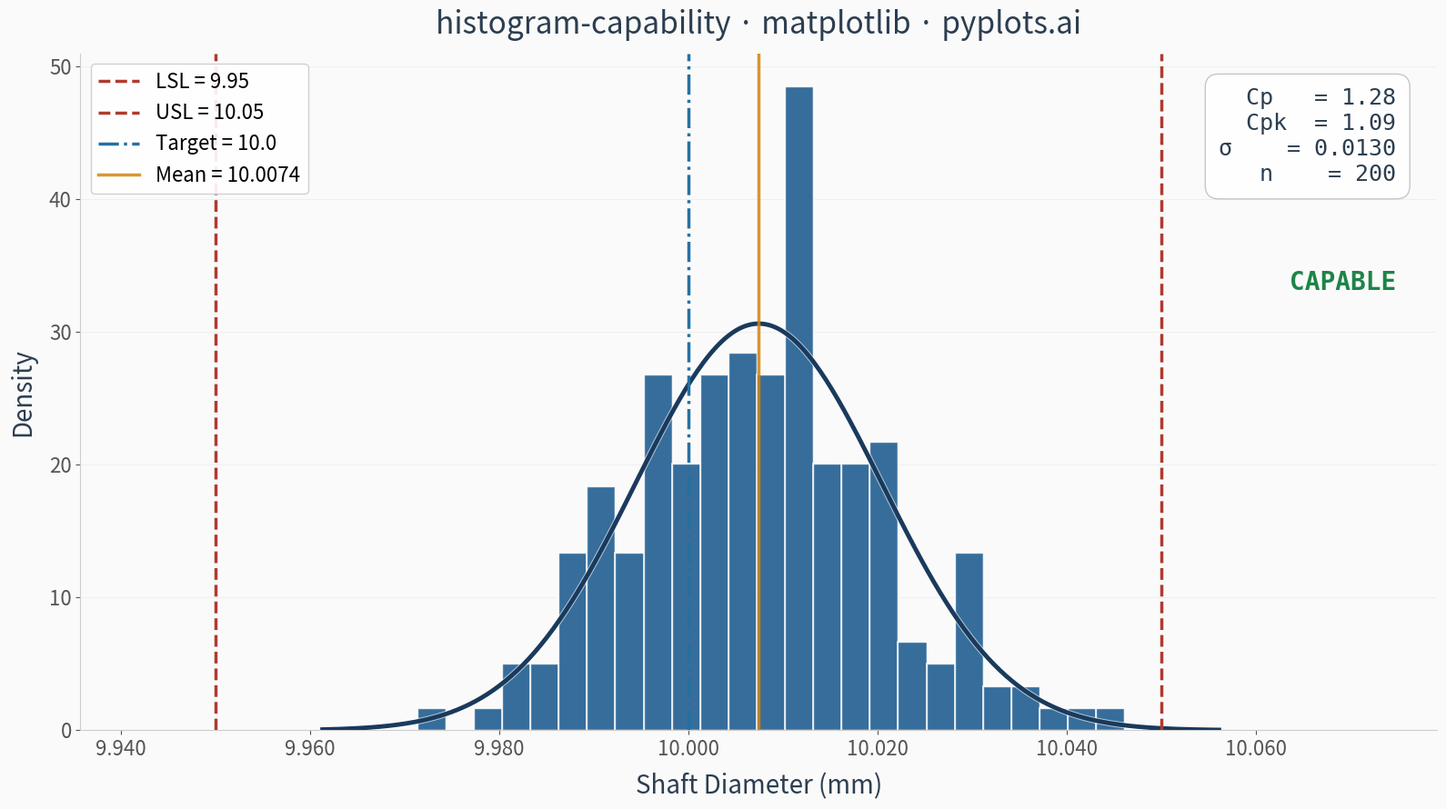

Recreate this plot in Python.
""" pyplots.ai
histogram-capability: Process Capability Plot with Specification Limits
Library: matplotlib 3.10.8 | Python 3.14.3
Quality: 92/100 | Created: 2026-03-19
"""

import matplotlib.patheffects as pe
import matplotlib.pyplot as plt
import matplotlib.ticker as ticker
import numpy as np
from scipy import stats


# Data — mean shifted from target to demonstrate Cp vs Cpk distinction
np.random.seed(42)
measurements = np.random.normal(loc=10.008, scale=0.014, size=200)
lsl = 9.95
usl = 10.05
target = 10.00

# Capability indices
mean = np.mean(measurements)
sigma = np.std(measurements, ddof=1)
cp = (usl - lsl) / (6 * sigma)
cpk = min((usl - mean) / (3 * sigma), (mean - lsl) / (3 * sigma))

# Color palette — cohesive steel-blue theme with warm accents
c_bar = "#306998"
c_curve = "#1a3a5c"
c_limit = "#b03a2e"
c_target = "#2471a3"
c_mean = "#d4840a"
c_text = "#2c3e50"

# Plot
fig, ax = plt.subplots(figsize=(16, 9), facecolor="#fafafa")
ax.set_facecolor("#fafafa")

# Histogram with gradient-like effect via layered bars
n_vals, bin_edges, patches = ax.hist(
    measurements, bins=25, density=True, alpha=0.82, color=c_bar, edgecolor="white", linewidth=1.0, zorder=3
)
for patch in patches:
    patch.set_path_effects([pe.withStroke(linewidth=1.2, foreground="white")])

# Fitted normal curve with path effect for depth
x_curve = np.linspace(measurements.min() - 0.01, measurements.max() + 0.01, 300)
y_curve = stats.norm.pdf(x_curve, mean, sigma)
ax.plot(
    x_curve,
    y_curve,
    color=c_curve,
    linewidth=3.5,
    zorder=4,
    path_effects=[pe.withStroke(linewidth=5, foreground="white", alpha=0.6)],
)

# Rejection regions shaded under the curve
x_full = np.linspace(mean - 5 * sigma, mean + 5 * sigma, 500)
y_full = stats.norm.pdf(x_full, mean, sigma)
ax.fill_between(x_full, y_full, where=(x_full < lsl), color=c_limit, alpha=0.18, zorder=2)
ax.fill_between(x_full, y_full, where=(x_full > usl), color=c_limit, alpha=0.18, zorder=2)

# Specification limits with annotation arrows using matplotlib's annotate
ax.axvline(lsl, color=c_limit, linestyle="--", linewidth=2.5, zorder=5, label=f"LSL = {lsl}")
ax.axvline(usl, color=c_limit, linestyle="--", linewidth=2.5, zorder=5, label=f"USL = {usl}")
ax.axvline(target, color=c_target, linestyle="-.", linewidth=2.5, zorder=5, label=f"Target = {target}")
ax.axvline(mean, color=c_mean, linestyle="-", linewidth=2.5, alpha=0.85, zorder=5, label=f"Mean = {mean:.4f}")

# Capability stats box with verdict — colored verdict line
verdict = "CAPABLE" if cpk >= 1.0 else "NOT CAPABLE"
verdict_color = "#1e8449" if cpk >= 1.0 else c_limit
stats_text = f"Cp   = {cp:.2f}\nCpk  = {cpk:.2f}\n\u03c3    = {sigma:.4f}\nn    = {len(measurements)}"
ax.text(
    0.97,
    0.95,
    stats_text,
    transform=ax.transAxes,
    fontsize=18,
    verticalalignment="top",
    horizontalalignment="right",
    fontfamily="monospace",
    color=c_text,
    bbox={"boxstyle": "round,pad=0.6", "facecolor": "white", "edgecolor": "#bdc3c7", "alpha": 0.92},
    zorder=6,
)
ax.text(
    0.97,
    0.68,
    verdict,
    transform=ax.transAxes,
    fontsize=20,
    fontweight="bold",
    verticalalignment="top",
    horizontalalignment="right",
    fontfamily="monospace",
    color=verdict_color,
    zorder=6,
)

# Style — refined typography and layout
ax.set_xlabel("Shaft Diameter (mm)", fontsize=20, color=c_text, labelpad=10)
ax.set_ylabel("Density", fontsize=20, color=c_text, labelpad=10)
ax.set_title(
    "histogram-capability \u00b7 matplotlib \u00b7 pyplots.ai", fontsize=24, fontweight="medium", color=c_text, pad=16
)
ax.tick_params(axis="both", labelsize=16, colors="#555555")
ax.xaxis.set_major_formatter(ticker.FormatStrFormatter("%.3f"))
ax.yaxis.grid(True, alpha=0.15, linewidth=0.6, color="#aaaaaa")
ax.legend(fontsize=16, loc="upper left", framealpha=0.9, edgecolor="#cccccc")
ax.spines["top"].set_visible(False)
ax.spines["right"].set_visible(False)
ax.spines["left"].set_color("#cccccc")
ax.spines["bottom"].set_color("#cccccc")

plt.tight_layout()
plt.savefig("plot.png", dpi=300, bbox_inches="tight", facecolor="#fafafa")
